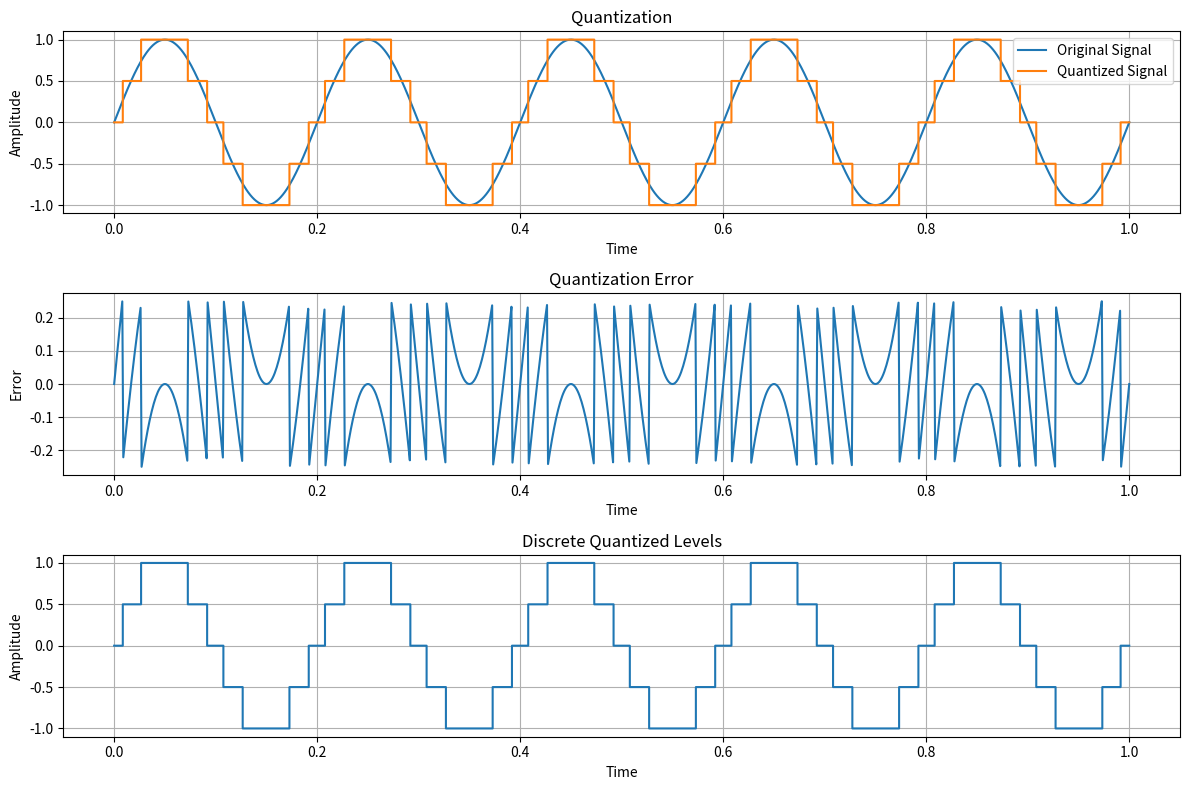

Here is the Python script that generated this plot:
# Quantization is the process of mapping a continuous range of amplitude values into a finite set of discrete numerical levels.

import numpy as np
import matplotlib.pyplot as plt

fs = 1000          # Sampling frequency
t = np.linspace(0, 1, fs)

# Original continuous signal
x = np.sin(2 * np.pi * 5 * t)

bits = 2                     # Number of bits
L = 2 ** bits                # Number of quantization levels

x_min = -1
x_max = 1

# Quantization step size
delta = (x_max - x_min) / L

# Quantization formula
xq = np.round(x / delta) * delta

# Quantization error
error = x - xq

plt.figure(figsize=(12,8))

# Original vs Quantized
plt.subplot(3,1,1)
plt.plot(t, x, label='Original Signal')
plt.step(t, xq, where='mid', label='Quantized Signal')
plt.title('Quantization')
plt.xlabel('Time')
plt.ylabel('Amplitude')
plt.legend()
plt.grid()

# Quantization Error
plt.subplot(3,1,2)
plt.plot(t, error)
plt.title('Quantization Error')
plt.xlabel('Time')
plt.ylabel('Error')
plt.grid()

# Staircase View
plt.subplot(3,1,3)
plt.step(t, xq, where='mid')
plt.title('Discrete Quantized Levels')
plt.xlabel('Time')
plt.ylabel('Amplitude')
plt.grid()

plt.tight_layout()
plt.show()
